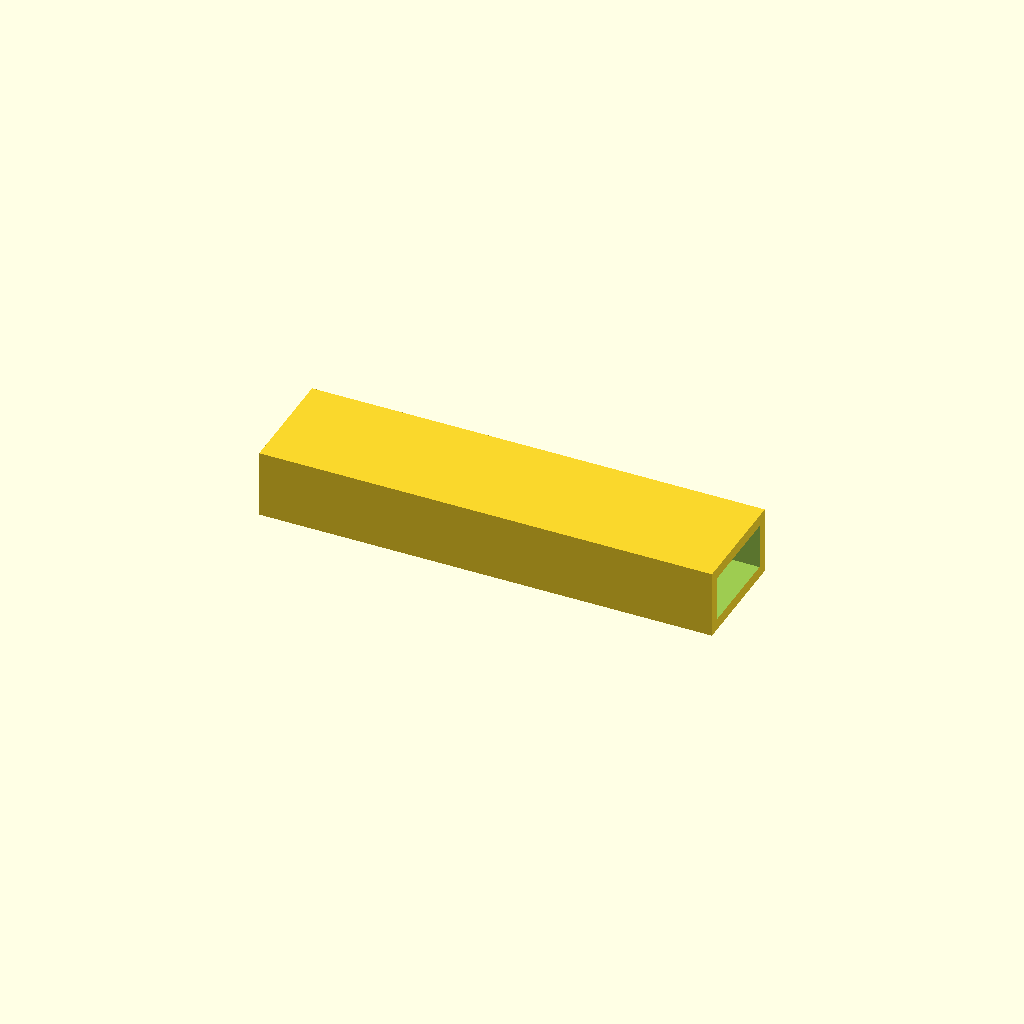
Cell 1: rendered with the file's own defaults.
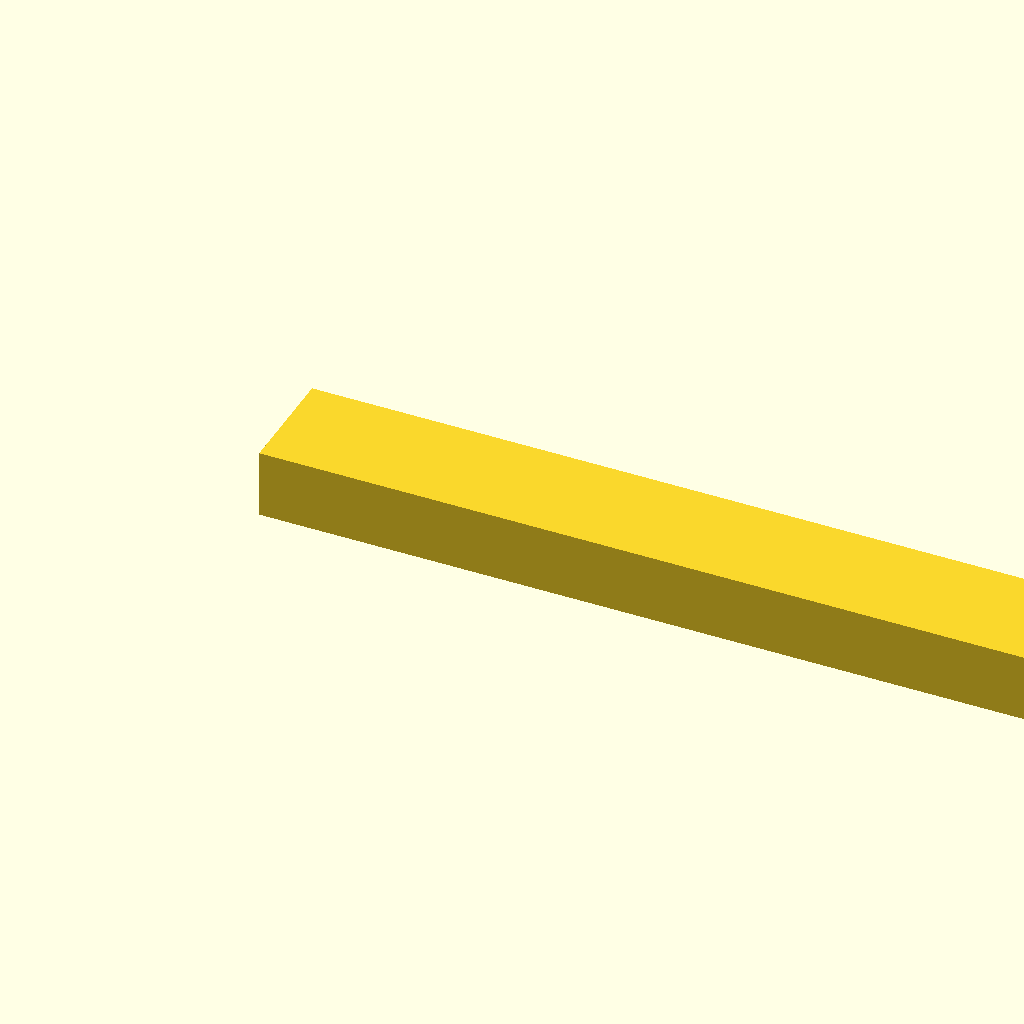
Cell 2: the same model with beam_l = 400.
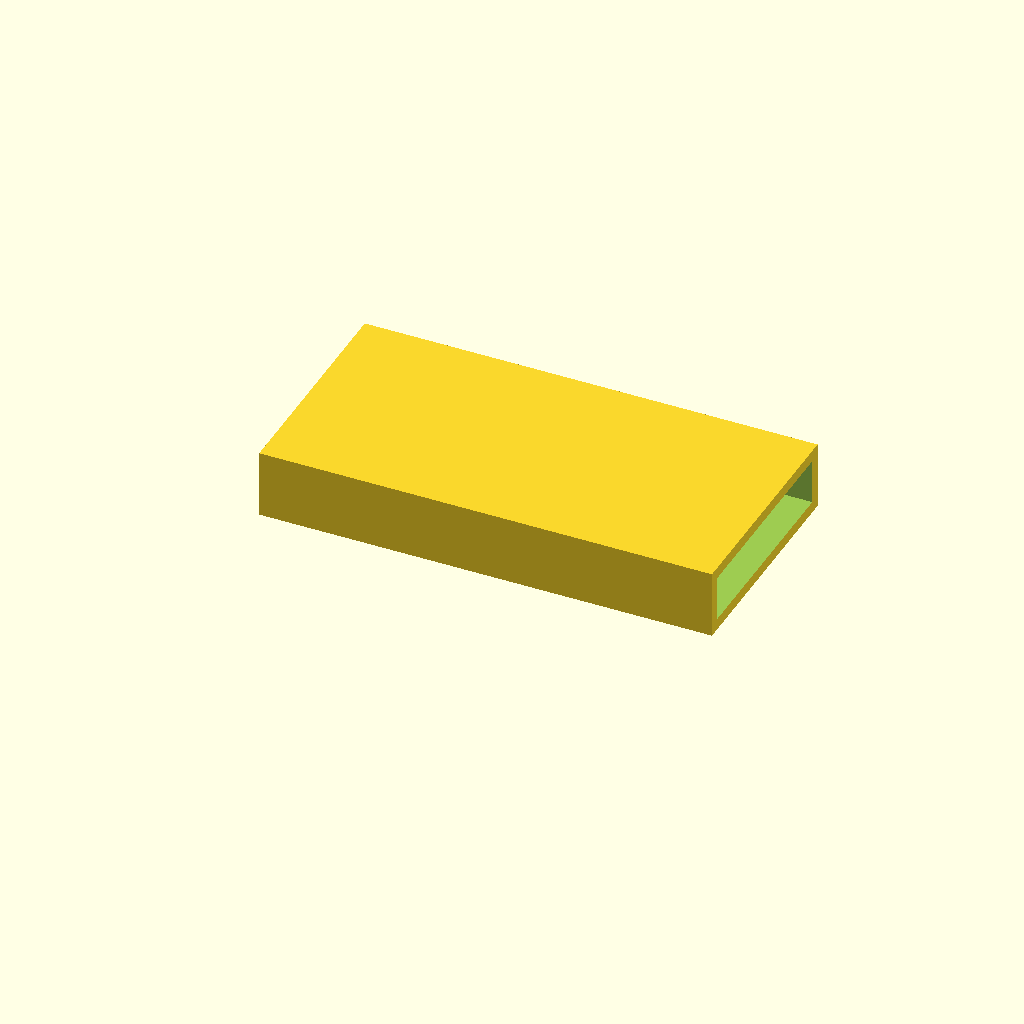
Cell 3: the same model with beam_w = 100.
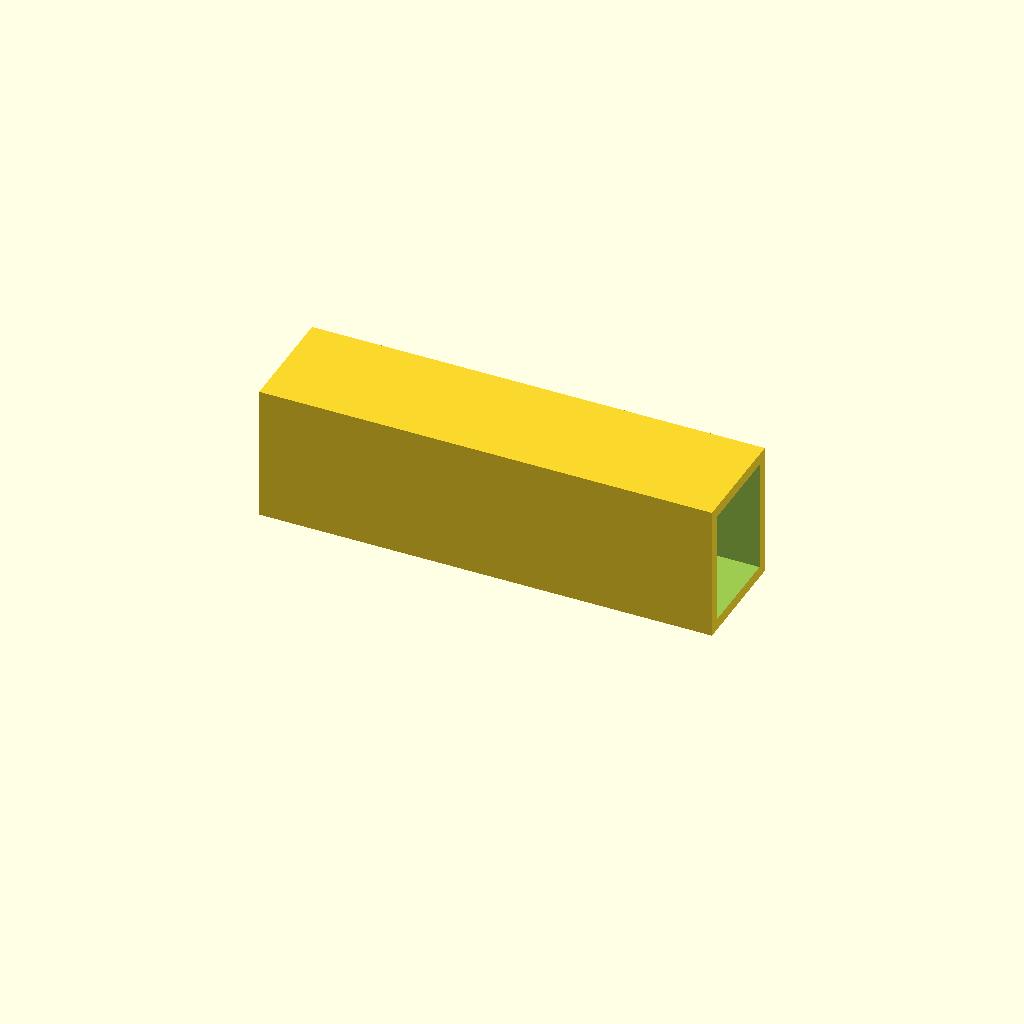
Cell 4: the same model with beam_h = 60.
One fixed orthographic camera (rotation 55°, 0°, 25°; colour scheme Cornfield) for every cell.
OpenSCAD source file optional_data/data/scale1/largestruc/part_0160.scad:
$fn = 32;

// ----------------------------------------------------------------------
// Box beam: 200-250 mm hollow beam
// ----------------------------------------------------------------------

// --- parameters (mm) ---
beam_l = 200;             // beam length, X
beam_w = 50;              // beam width, Y
beam_h = 30;              // beam height, Z
wall = 5;                 // wall thickness

difference() {
  cube([beam_l, beam_w, beam_h]);
  translate([-1, wall, wall])
    cube([beam_l + 2, beam_w - 2 * wall, beam_h - 2 * wall]);
}
Parameter table extracted from the source (name, type, default, range or options):
beam_l: number, default 200
beam_w: number, default 50
beam_h: number, default 30
wall: number, default 5
